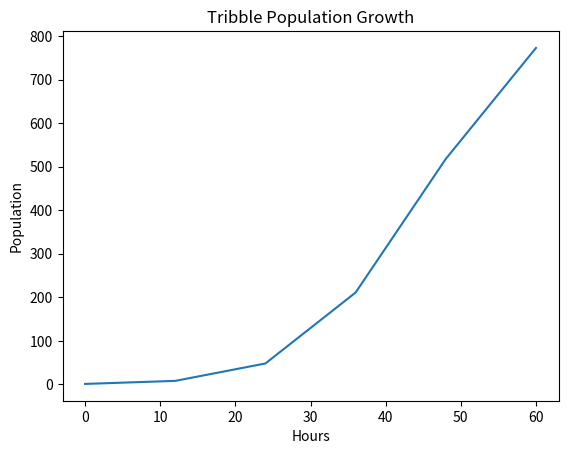

Reproduce this figure in Python.
from random import randint, triangular, random
import matplotlib.pyplot as plt
import math
population = 1
step = 12
birth_rate = 0.85
death_rate = 0.2
predator_rate = 0.10
starvation_rate_baseline = 0.3
current_starvation_rate = starvation_rate_baseline
time = 0
x_coords = []
y_coords = []
for i in range(0, 6):
    current_starvation_rate = starvation_rate_baseline*math.log(population, 10)
    population -= int(population * death_rate)   
    population -= int(current_starvation_rate * population)
    if population < 1000:
        population -= int(population * predator_rate)
    else:
        population -= int(population * predator_rate * 1.2)
    for j in range(0, population):
        if random() <= birth_rate:
            population += int(triangular(1, 15, 20))
    x_coords.append(i * step)
    y_coords.append(population)
plt.figure()
plt.plot(x_coords, y_coords)
plt.xlabel("Hours")
plt.ylabel("Population")
plt.title("Tribble Population Growth")
plt.show()
